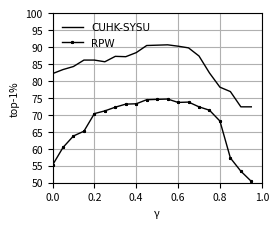

This chart was generated by the following Python code:
# journey gamma-top1
#γ值与top-1图

import matplotlib.pyplot as plt
from matplotlib.ticker import MultipleLocator
import numpy as np


fig=plt.figure(figsize=(2.7, 2.2))
x1 = np.arange(0, 1, 0.05)
y1 = [82.2, 83.4, 84.3, 86.2, 86.2, 85.7, 87.3, 87.2, 88.4, 90.5, 90.6, 90.7, 90.3, 89.8, 87.4, 82.4, 78.2, 76.9, 72.4,
      72.4]
y2 = [55.2, 60.4, 63.8, 65.2, 70.4, 71.2, 72.3, 73.2, 73.3, 74.5, 74.6, 74.7, 73.7, 73.8, 72.4, 71.4, 68.2, 57.3, 53.4,
      50.4]
# plt.subplot(2, 1, 1)
plt.plot(x1, y1, color='black', linewidth=1)
plt.plot(x1, y2, '*-', color='black', linewidth=1, markersize=2)

plt.xlabel('γ', fontsize='7.5')  # 7.5px为六号字体
plt.ylabel('top-1%', fontsize='7.5')
plt.xlim(0, 1)
ax = plt.gca()
y_major_locator = MultipleLocator(5) # 设置y轴刻度
ax.yaxis.set_major_locator(y_major_locator)

plt.ylim(50, 100)
plt.tick_params(labelsize=7.5)   # 设置刻度字号
# plt.subplot(2, 1, 2)

# 线的标签
font1 = {'family' : 'Times New Roman',
'weight' : 'normal',
'size'   : 7.5,
}
plt.legend(('CUHK-SYSU', 'RPW',), loc='upper left',prop=font1, frameon=False)  # drop out frame.
plt.grid()
# plt.title('gama vs top-1')
plt.savefig("gamaVStop_1.jpg",dpi=300, bbox_inches = 'tight')  # set bbox_inches otherwise drop out xlabel and ylabel.
plt.show()